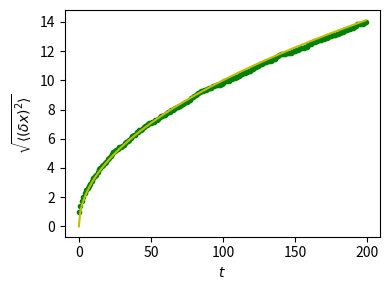

Recreate this plot in Python.
"""
Random walk exercise
====================

Plot distance as a function of time for a random walk
together with the theoretical result

"""
import numpy as np
import matplotlib.pyplot as plt

# We create 1000 realizations with 200 steps each
n_stories = 1000
t_max = 200

t = np.arange(t_max)
# Steps can be -1 or 1 (note that randint excludes the upper limit)
steps = 2 * np.random.randint(0, 1 + 1, (n_stories, t_max)) - 1

# The time evolution of the position is obtained by successively
# summing up individual steps. This is done for each of the
# realizations, i.e. along axis 1.
positions = np.cumsum(steps, axis=1)

# Determine the time evolution of the mean square distance.
sq_distance = positions**2
mean_sq_distance = np.mean(sq_distance, axis=0)

# Plot the distance d from the origin as a function of time and
# compare with the theoretically expected result where d(t)
# grows as a square root of time t.
plt.figure(figsize=(4, 3))
plt.plot(t, np.sqrt(mean_sq_distance), 'g.', t, np.sqrt(t), 'y-')
plt.xlabel(r"$t$")
plt.ylabel(r"$\sqrt{\langle (\delta x)^2 \rangle}$")
plt.tight_layout()
plt.show()
